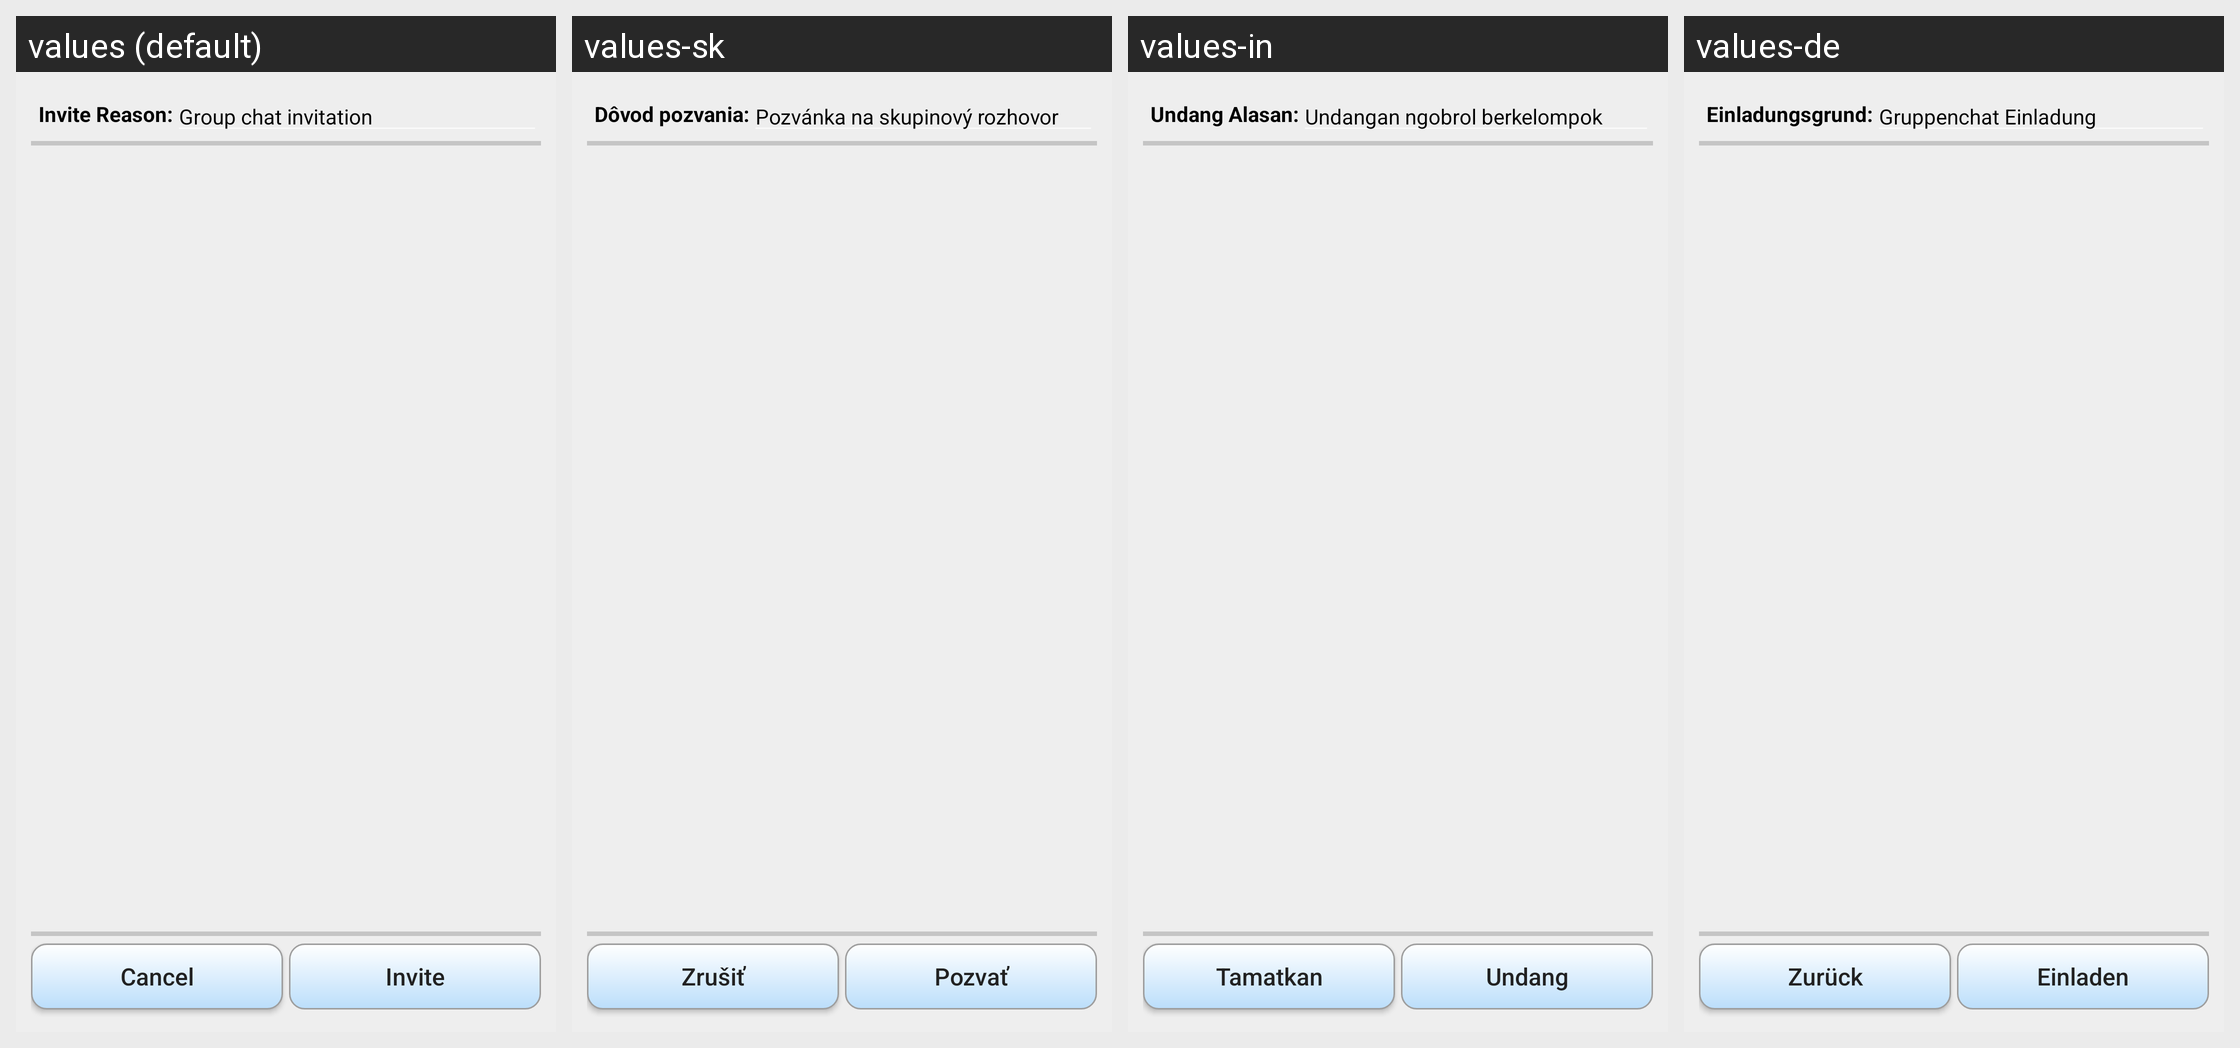

For this localized Android screen grid, give each drawn string resource with its value in every locale shown.
Android screen res/layout/muc_invite_dialog.xml rendered under 4 locales, left to right: values (default), values-sk, values-in, values-de. Device: Nexus 5 (rendered at 1080×1920; each locale shown at half size, 540×960, under a caption strip naming it); theme AppTheme.
Other locales in the repository, not shown: values-ar, values-es, values-fi, values-pt-rBR, values-ru, values-zh-rCN.
Strings drawn on this screen, with the default value and each locale's value (text and hints the layout hard-codes, and strings that could not be matched under every locale, appear in the picture but are not listed):

invite_reason
  values: Invite Reason:
  values-sk: Dôvod pozvania:
  values-in: Undang Alasan:
  values-de: Einladungsgrund:

invite_group_chat
  values: Group chat invitation
  values-sk: Pozvánka na skupinový rozhovor
  values-in: Undangan ngobrol berkelompok
  values-de: Gruppenchat Einladung

cancel
  values: Cancel
  values-sk: Zrušiť
  values-in: Tamatkan
  values-de: Zurück

invite
  values: Invite
  values-sk: Pozvať
  values-in: Undang
  values-de: Einladen
